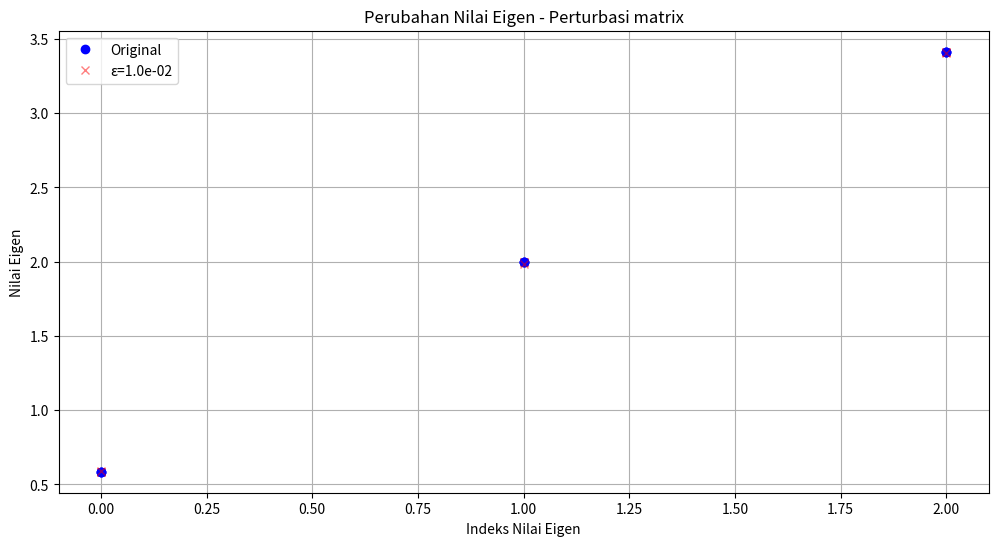
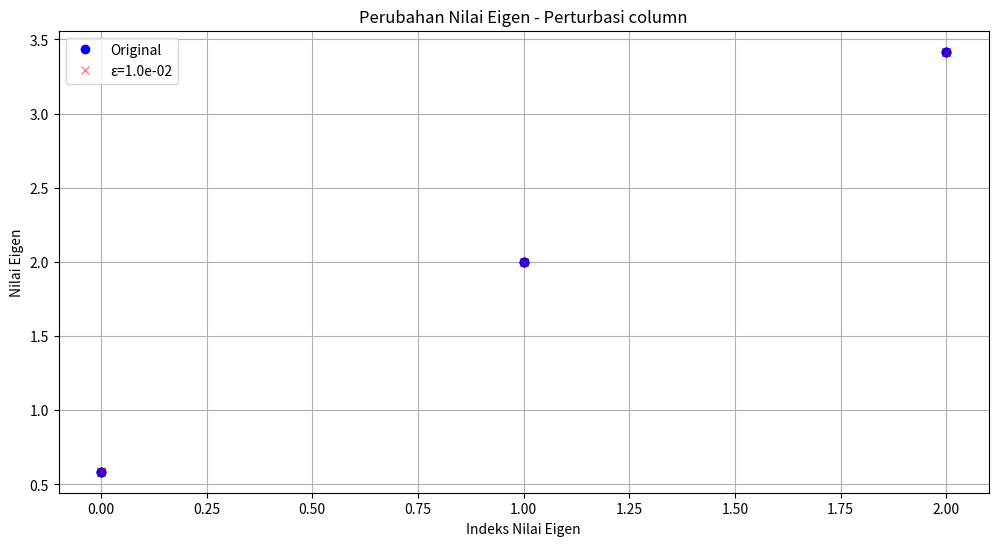
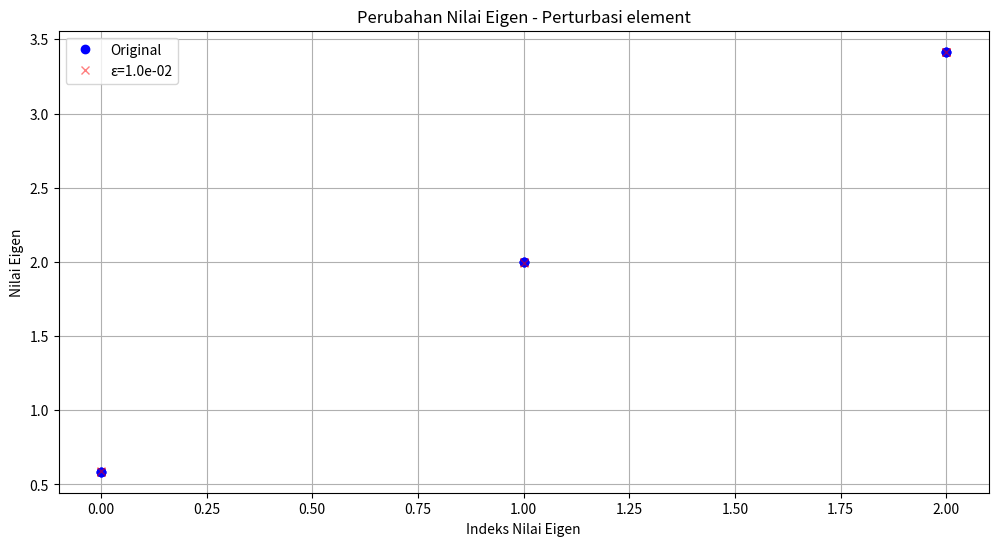

Source code (Python) for these figures, in order:
import numpy as np
from scipy.linalg import eig
import matplotlib.pyplot as plt

def analyze_eigensystem(A, perturbations, perturbation_type='matrix'):
    """
    Menganalisis perubahan nilai eigen terhadap berbagai perturbasi
    
    Parameters:
        A: Matriks asli
        perturbations: Daftar besar perturbasi
        perturbation_type: Jenis perturbasi ('matrix', 'column', 'element')
    """
    # Hitung nilai eigen asli
    eigvals_orig, eigvecs_orig = eig(A)
    eigvals_orig = np.sort(eigvals_orig)
    
    plt.figure(figsize=(12, 6))
    
    # Analisis untuk setiap perturbasi
    for eps in perturbations:
        A_perturbed = A.copy().astype(float) 
        
        # Terapkan perturbasi sesuai jenis
        if perturbation_type == 'matrix':
            A_perturbed += eps * np.random.randn(*A.shape)
        elif perturbation_type == 'column':
            col = np.random.randint(A.shape[1])
            A_perturbed[:, col] += eps * np.random.randn(A.shape[0])
        elif perturbation_type == 'element':
            i, j = np.random.randint(A.shape[0]), np.random.randint(A.shape[1])
            A_perturbed[i,j] += eps
        
        # Hitung nilai eigen terperturbasi
        eigvals_pert, _ = eig(A_perturbed)
        eigvals_pert = np.sort(eigvals_pert)
        
        # Plot perubahan nilai eigen
        plt.plot(eigvals_orig, 'bo', label='Original' if eps == perturbations[0] else "")
        plt.plot(eigvals_pert, 'rx', alpha=0.5, label=f'ε={eps:.1e}' if eps == perturbations[-1] else "")
    
    plt.title(f'Perubahan Nilai Eigen - Perturbasi {perturbation_type}')
    plt.xlabel('Indeks Nilai Eigen')
    plt.ylabel('Nilai Eigen')
    plt.legend()
    plt.grid(True)
    plt.show()

if __name__ == "__main__":
    # Matriks contoh
    A = np.array([[2, -1, 0],
                  [-1, 2, -1],
                  [0, -1, 2]])
    
    # Nilai perturbasi
    perturbations = [1e-6, 1e-4, 1e-2]
    
    # Jalanalisis untuk semua jenis perturbasi
    for p_type in ['matrix', 'column', 'element']:
        analyze_eigensystem(A, perturbations, p_type)